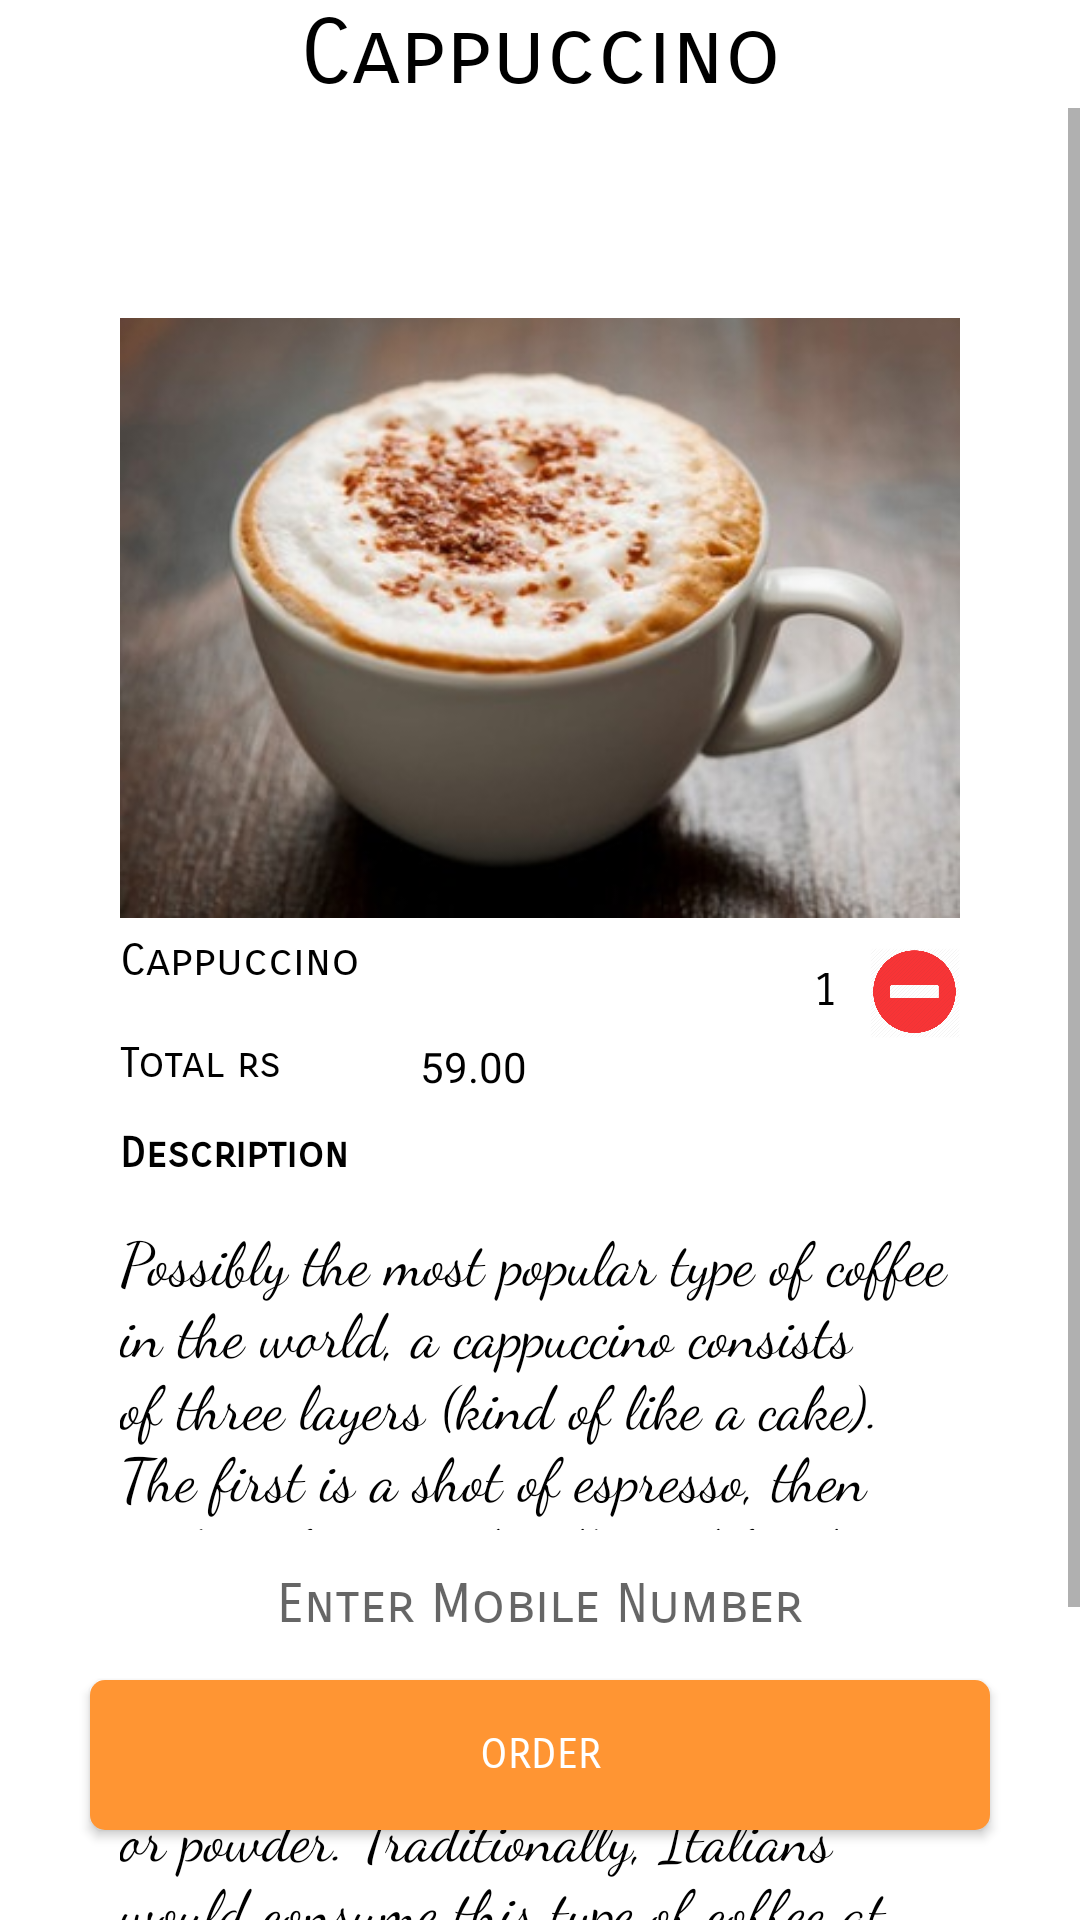

The Android layout XML behind this screen, and the referenced resources:
<!-- AndroidManifest.xml: application theme AppTheme.NoActionBar -->
<!-- res/layout/coffee3.xml -->
<?xml version="1.0" encoding="utf-8"?>
<RelativeLayout
    xmlns:android="http://schemas.android.com/apk/res/android" android:layout_width="match_parent"
    android:layout_height="match_parent"
    android:background="#ffffff"
    >
    <RelativeLayout
        android:layout_width="wrap_content"
        android:layout_height="wrap_content"
        android:id="@+id/heading"
        >
        <TextView
            android:layout_width="wrap_content"
            android:layout_height="wrap_content"
            android:text="Cappuccino"
            android:textAlignment="center"
            android:layout_marginLeft="100dp"
            android:textSize="30dp"
            android:id="@+id/items"
            android:textColor="#000000"
            android:fontFamily="sans-serif-smallcaps"
            />
    </RelativeLayout>
    <ScrollView
        android:layout_width="match_parent"
        android:layout_height="match_parent"
        android:id="@+id/slide1"
        android:layout_below="@+id/heading"
        >
        <RelativeLayout
            android:layout_width="match_parent"
            android:layout_height="730dp"
            >
            <RelativeLayout
                android:id="@+id/content1"
                android:layout_width="320dp"
                android:layout_height="match_parent"
                android:layout_marginTop="50dp"
                android:layout_marginLeft="20dp"
                android:padding="20dp"
                >
                <ImageView
                    android:background="@drawable/c3"
                    android:layout_width="match_parent"
                    android:layout_height="200dp"
                    />
                <TextView
                    android:id="@+id/text1"
                    android:layout_width="wrap_content"
                    android:layout_height="wrap_content"
                    android:layout_marginLeft="0dp"
                    android:layout_marginTop="205dp"
                    android:textColor="#000000"
                    android:text="Cappuccino"
                    android:fontFamily="sans-serif-smallcaps"
                    android:textSize="15dp"
                    />
                <Button
                    android:layout_width="30dp"
                    android:id="@+id/plusicon"
                    android:layout_height="30dp"
                    android:background="@drawable/plus1"
                    android:layout_marginTop="210dp"
                    android:layout_marginLeft="190dp"
                    />
                <TextView
                    android:id="@+id/value"
                    android:layout_width="30dp"
                    android:layout_height="30dp"
                    android:textSize="15dp"
                    android:textColor="#000000"
                    android:textAlignment="center"
                    android:fontFamily="sans-serif-smallcaps"
                    android:layout_marginTop="210dp"
                    android:padding="5dp"
                    android:text="1"
                    android:layout_marginLeft="220dp"
                    />
                <Button
                    android:id="@+id/minus"
                    android:layout_width="30dp"
                    android:layout_height="30dp"
                    android:layout_marginLeft="250dp"
                    android:layout_marginTop="210dp"
                    android:background="@drawable/minus1"
                    />
                <TextView
                    android:layout_width="wrap_content"
                    android:layout_height="wrap_content"
                    android:text="Total rs "
                    android:textColor="#000000"
                    android:fontFamily="sans-serif-smallcaps"
                    android:layout_marginTop="240dp"
                    />
                <TextView
                    android:id="@+id/amount"
                    android:layout_width="60dp"
                    android:layout_height="20dp"
                    android:text="59.00"
                    android:textColor="#000000"
                    android:layout_marginTop="240dp"
                    android:layout_marginLeft="100dp"
                    />
                <TextView
                    android:layout_width="wrap_content"
                    android:layout_height="wrap_content"
                    android:text="Description"
                    android:textColor="#000000"
                    android:fontFamily="sans-serif-smallcaps"
                    android:layout_marginTop="270dp"
                    android:textStyle="bold"
                    />
                <TextView
                    android:layout_width="wrap_content"
                    android:layout_height="wrap_content"
                    android:textColor="#000000"
                    android:fontFamily="cursive"
                    android:textSize="20dp"
                    android:text="Possibly the most popular type of coffee in the world, a cappuccino consists of three layers (kind of like a cake). The first is a shot of espresso, then a shot of steamed milk, and finally the barista adds a layer of frothed, foamy milk. This final layer can also be topped with chocolate shavings or powder. Traditionally, Italians would consume this type of coffee at breakfast."
                    android:layout_marginTop="300dp"
                    />
            </RelativeLayout>
        </RelativeLayout>
    </ScrollView>
    <EditText
        android:id="@+id/getMobile"
        android:layout_width="300dp"
        android:layout_height="50dp"
        android:layout_alignParentBottom="true"
        android:layout_marginBottom="80dp"
        android:layout_marginLeft="30dp"
        android:inputType="number"
        android:background="#ffffff"
        android:drawableLeft="@drawable/phoneicon"
        android:hint="Enter Mobile Number"
        android:fontFamily="sans-serif-smallcaps"
        android:textAlignment="center"
        />
    <Button
        android:id="@+id/orderButton"
        android:layout_width="300dp"
        android:layout_height="50dp"
        android:text="Order"
        android:textColor="#ffffff"
        android:fontFamily="sans-serif-smallcaps"
        android:layout_marginLeft="30dp"
        android:layout_alignParentBottom="true"
        android:background="@drawable/confirm_button"
        android:layout_marginBottom="30dp"
        />
</RelativeLayout>
<!-- resources referenced by this layout -->
<resources>
  <!-- drawable c3: jpg bitmap (drawable, 23232 bytes) -->
  <!-- drawable confirm_button (drawable) -->
  <?xml version="1.0" encoding="utf-8"?>
  <shape xmlns:android="http://schemas.android.com/apk/res/android">
  <solid android:color="#ff9533"></solid>
      <corners android:radius="5dp"></corners>
  </shape>
  <!-- drawable minus1: png bitmap (drawable, 18761 bytes) -->
  <style name="AppTheme.NoActionBar">
          <item name="windowActionBar">false</item>
          <item name="windowNoTitle">true</item>
      </style>
</resources>
